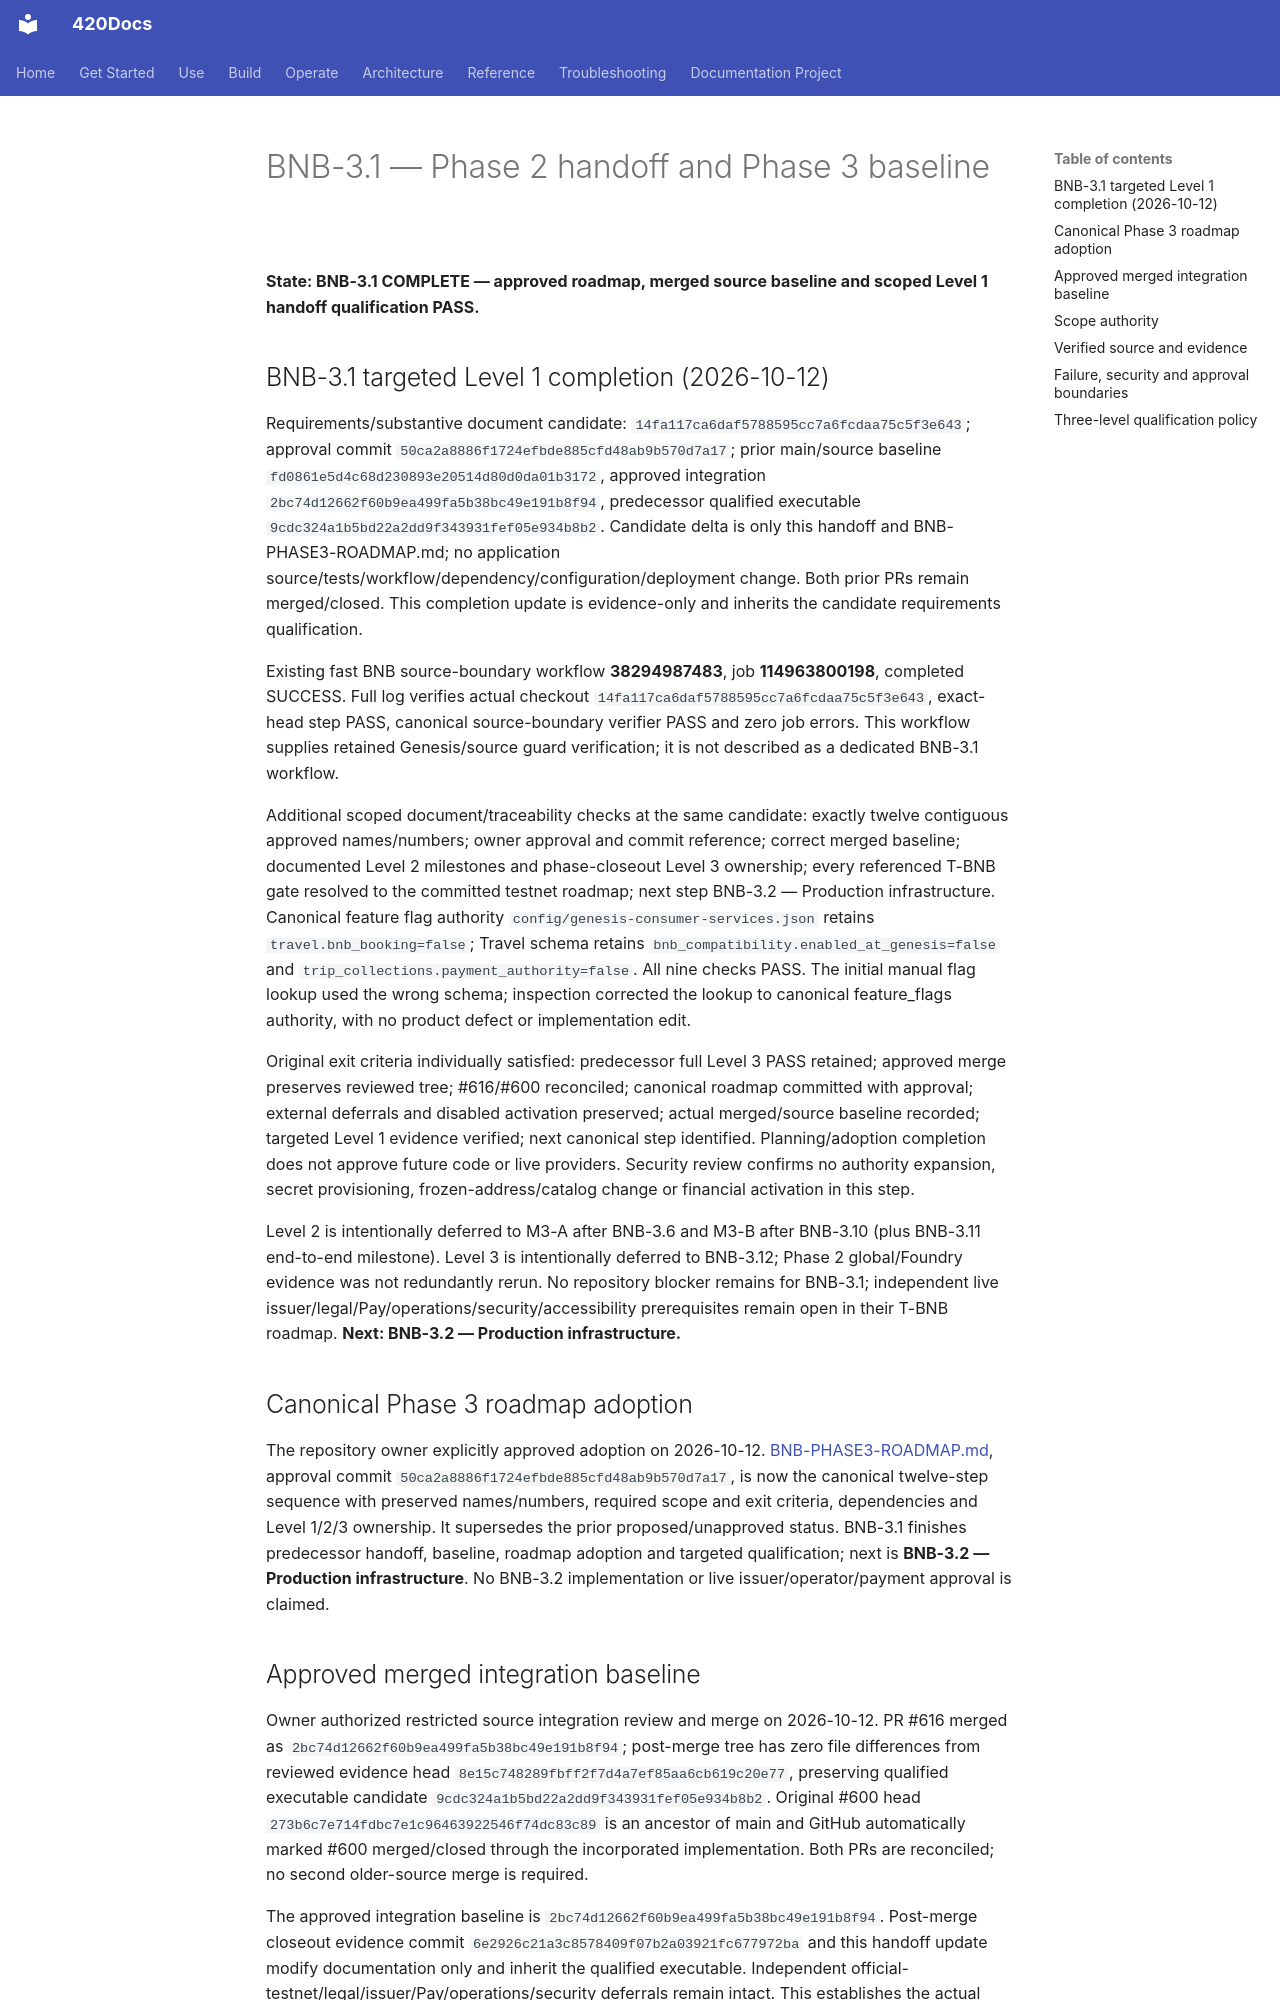

repository: abvhiael/420-integrated-v0.1 · page: bnb/BNB-3.1-PHASE2-HANDOFF/index.html · generator: mkdocs

# BNB-3.1 — Phase 2 handoff and Phase 3 baseline

**State: BNB-3.1 COMPLETE — approved roadmap, merged source baseline and scoped Level 1 handoff qualification PASS.**

## BNB-3.1 targeted Level 1 completion (2026-10-12)

Requirements/substantive document candidate: `14fa117ca6daf5788595cc7a6fcdaa75c5f3e643`; approval commit `50ca2a8886f1724efbde885cfd48ab9b570d7a17`; prior main/source baseline `fd0861e5d4c68d230893e20514d80d0da01b3172`, approved integration `2bc74d12662f60b9ea499fa5b38bc49e191b8f94`, predecessor qualified executable `9cdc324a1b5bd22a2dd9f343931fef05e934b8b2`. Candidate delta is only this handoff and BNB-PHASE3-ROADMAP.md; no application source/tests/workflow/dependency/configuration/deployment change. Both prior PRs remain merged/closed. This completion update is evidence-only and inherits the candidate requirements qualification.

Existing fast BNB source-boundary workflow **38294987483**, job **114963800198**, completed SUCCESS. Full log verifies actual checkout `14fa117ca6daf5788595cc7a6fcdaa75c5f3e643`, exact-head step PASS, canonical source-boundary verifier PASS and zero job errors. This workflow supplies retained Genesis/source guard verification; it is not described as a dedicated BNB-3.1 workflow.

Additional scoped document/traceability checks at the same candidate: exactly twelve contiguous approved names/numbers; owner approval and commit reference; correct merged baseline; documented Level 2 milestones and phase-closeout Level 3 ownership; every referenced T-BNB gate resolved to the committed testnet roadmap; next step BNB-3.2 — Production infrastructure. Canonical feature flag authority `config/genesis-consumer-services.json` retains `travel.bnb_booking=false`; Travel schema retains `bnb_compatibility.enabled_at_genesis=false` and `trip_collections.payment_authority=false`. All nine checks PASS. The initial manual flag lookup used the wrong schema; inspection corrected the lookup to canonical feature_flags authority, with no product defect or implementation edit.

Original exit criteria individually satisfied: predecessor full Level 3 PASS retained; approved merge preserves reviewed tree; #616/#600 reconciled; canonical roadmap committed with approval; external deferrals and disabled activation preserved; actual merged/source baseline recorded; targeted Level 1 evidence verified; next canonical step identified. Planning/adoption completion does not approve future code or live providers. Security review confirms no authority expansion, secret provisioning, frozen-address/catalog change or financial activation in this step.

Level 2 is intentionally deferred to M3-A after BNB-3.6 and M3-B after BNB-3.10 (plus BNB-3.11 end-to-end milestone). Level 3 is intentionally deferred to BNB-3.12; Phase 2 global/Foundry evidence was not redundantly rerun. No repository blocker remains for BNB-3.1; independent live issuer/legal/Pay/operations/security/accessibility prerequisites remain open in their T-BNB roadmap. **Next: BNB-3.2 — Production infrastructure.**


## Canonical Phase 3 roadmap adoption

The repository owner explicitly approved adoption on 2026-10-12. [BNB-PHASE3-ROADMAP.md](BNB-PHASE3-ROADMAP.md), approval commit `50ca2a8886f1724efbde885cfd48ab9b570d7a17`, is now the canonical twelve-step sequence with preserved names/numbers, required scope and exit criteria, dependencies and Level 1/2/3 ownership. It supersedes the prior proposed/unapproved status. BNB-3.1 finishes predecessor handoff, baseline, roadmap adoption and targeted qualification; next is **BNB-3.2 — Production infrastructure**. No BNB-3.2 implementation or live issuer/operator/payment approval is claimed.
